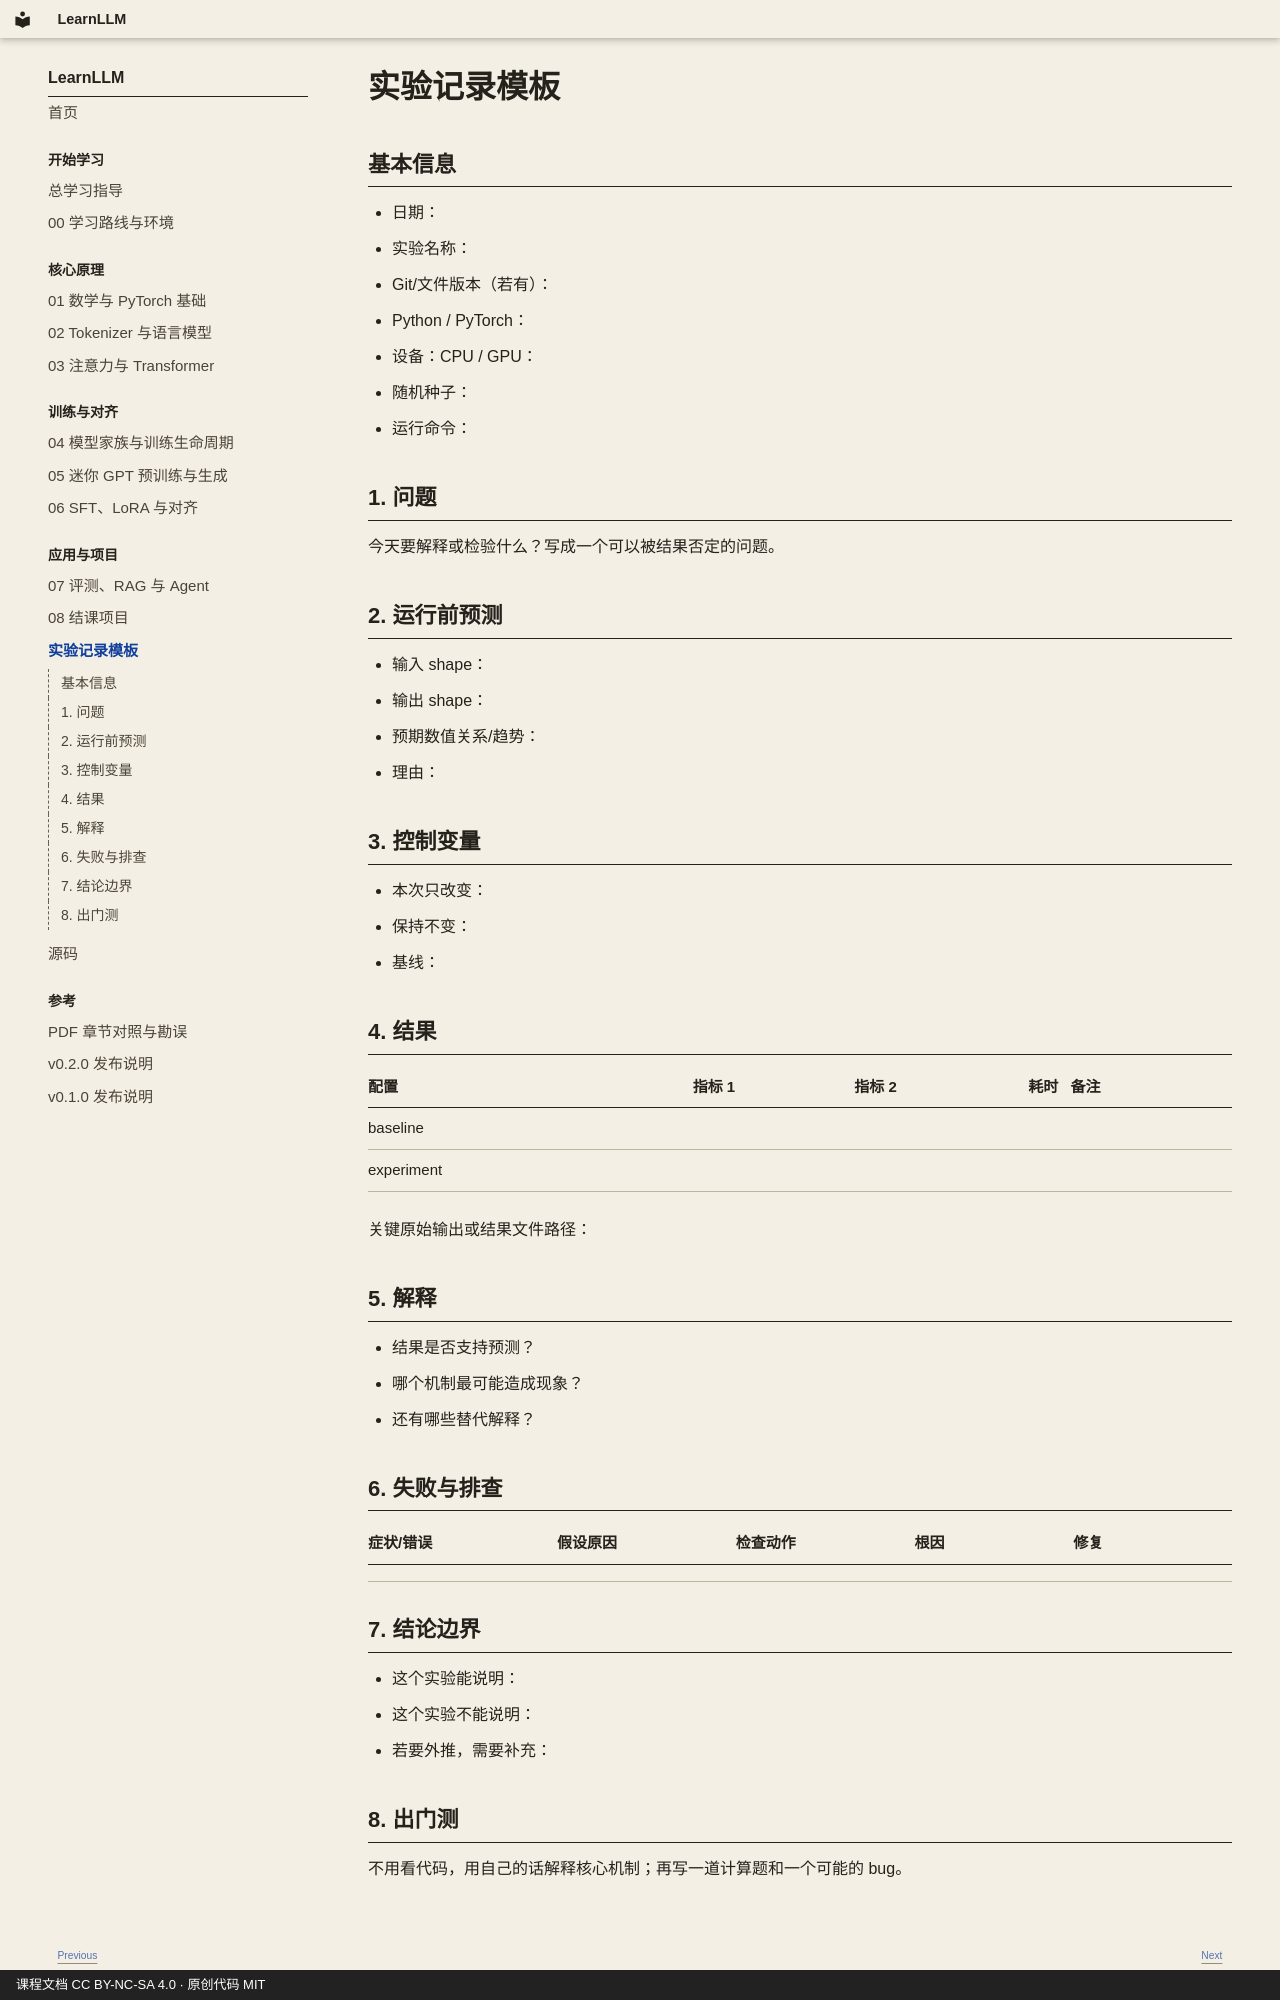

repository: yuweiyang9611/LearnLLM · page: 实验记录模板/index.html · generator: mkdocs · copyright: 课程文档 CC BY-NC-SA 4.0 · 原创代码 MIT

# 实验记录模板

## 基本信息

- 日期：
- 实验名称：
- Git/文件版本（若有）：
- Python / PyTorch：
- 设备：CPU / GPU：
- 随机种子：
- 运行命令：

## 1. 问题

今天要解释或检验什么？写成一个可以被结果否定的问题。

## 2. 运行前预测

- 输入 shape：
- 输出 shape：
- 预期数值关系/趋势：
- 理由：

## 3. 控制变量

- 本次只改变：
- 保持不变：
- 基线：

## 4. 结果

| 配置 | 指标 1 | 指标 2 | 耗时 | 备注 |
|---|---:|---:|---:|---|
| baseline | | | | |
| experiment | | | | |

关键原始输出或结果文件路径：

## 5. 解释

- 结果是否支持预测？
- 哪个机制最可能造成现象？
- 还有哪些替代解释？

## 6. 失败与排查

| 症状/错误 | 假设原因 | 检查动作 | 根因 | 修复 |
|---|---|---|---|---|
| | | | | |

## 7. 结论边界

- 这个实验能说明：
- 这个实验不能说明：
- 若要外推，需要补充：
